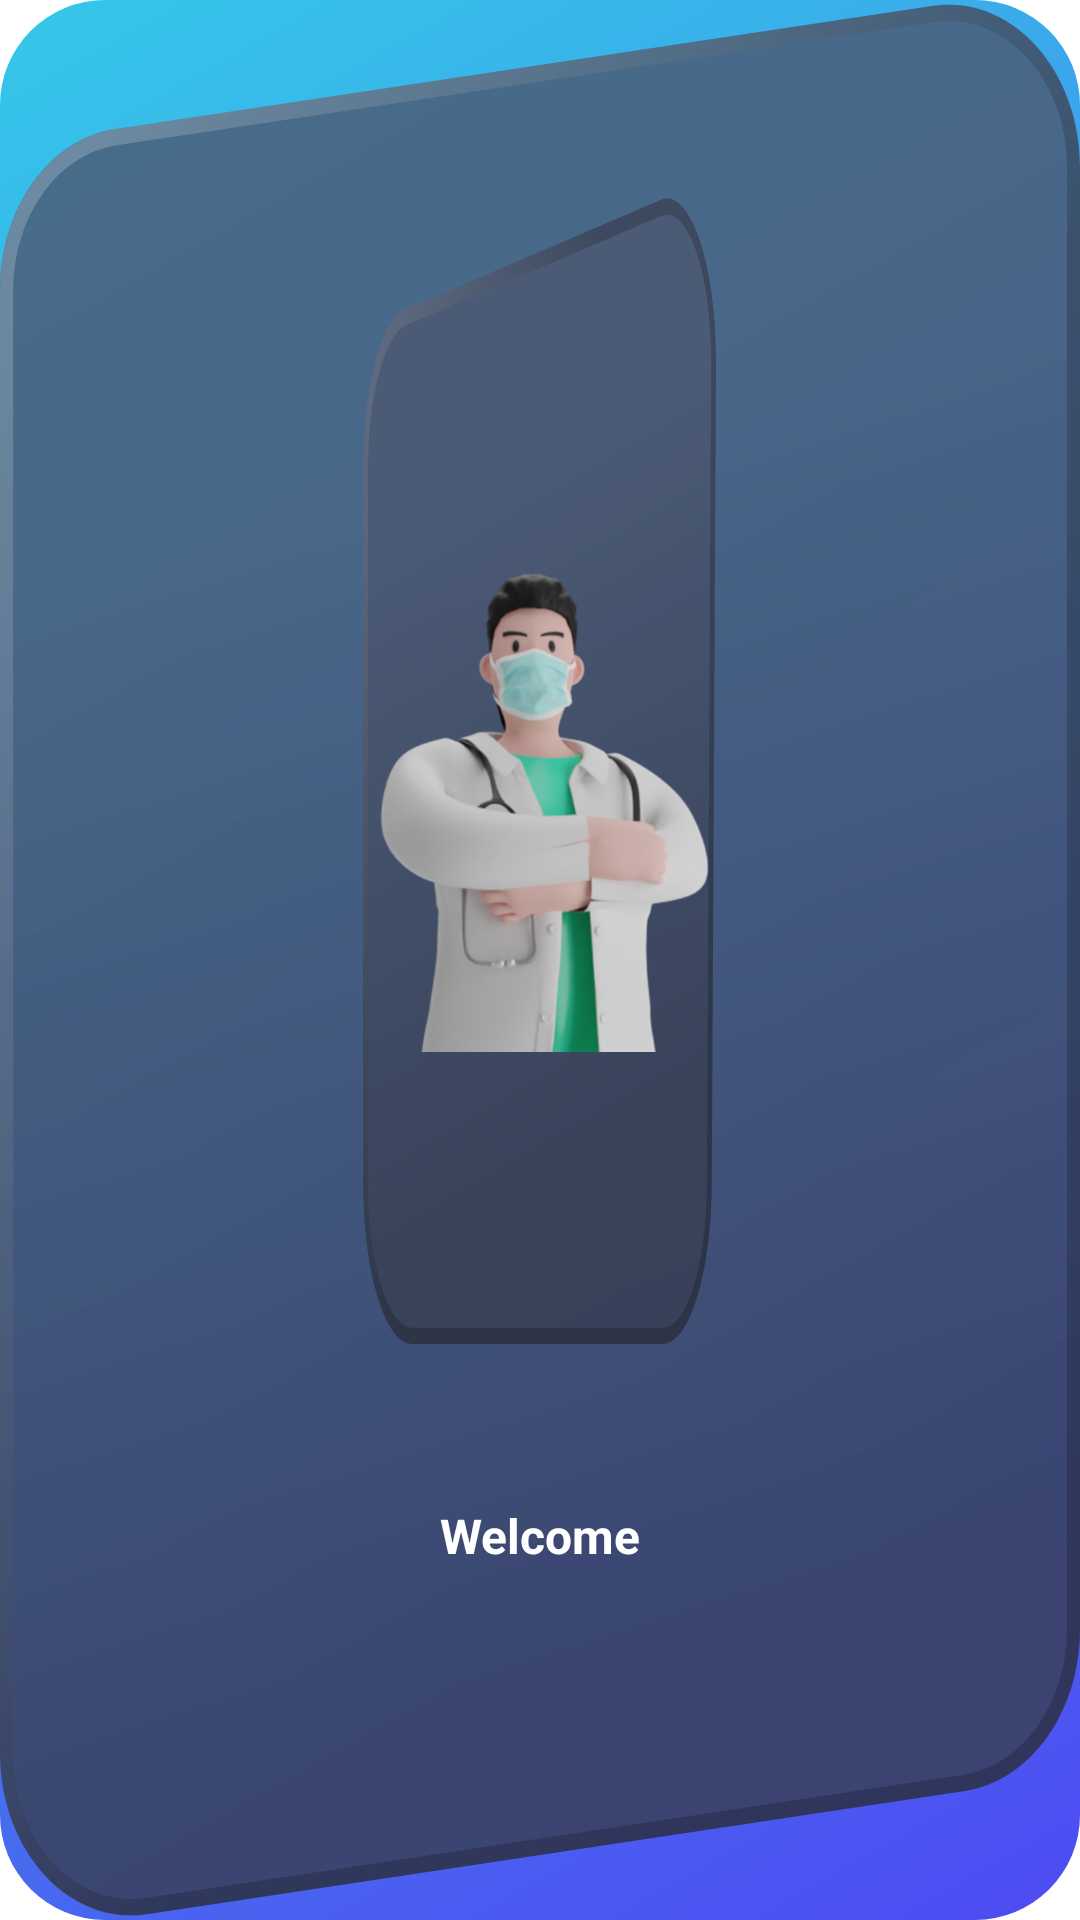

Android layout source for this screen:
<!-- AndroidManifest.xml: application theme daweneyLight -->
<!-- res/layout/services_category_item.xml -->
<?xml version="1.0" encoding="utf-8"?>
<LinearLayout xmlns:android="http://schemas.android.com/apk/res/android"
    android:layout_width="@dimen/services_category_width"
    android:layout_height="@dimen/services_category_height"
    android:background="@drawable/services_category_background"
    android:orientation="vertical"
    android:layoutDirection="ltr"
    android:weightSum="10">

    <Space
        android:layout_width="match_parent"
        android:layout_height="0dp"
        android:layout_weight="1" />

    <ImageView
        android:id="@+id/services_img"
        android:layout_width="@dimen/services_category_img_width"
        android:layout_height="0dp"
        android:layout_gravity="center"
        android:layout_weight="6"
        android:background="@drawable/services_category_img_background"
        android:foregroundGravity="bottom"
        android:paddingTop="20dp"
        android:paddingBottom="2dp"
        android:src="@drawable/doctor"
        android:contentDescription="@string/service_type" />

    <TextView
        android:id="@+id/TV_services"
        android:layout_width="match_parent"
        android:layout_height="0dp"
        android:layout_weight="2"
        android:gravity="center"
        android:text="@string/welcome"
        android:textColor="@color/first_light_text_color"
        android:textSize="@dimen/important_text_size"
        android:textStyle="bold" />

</LinearLayout>
<!-- resources referenced by this layout -->
<resources>
  <color name="first_light_text_color">#FFFFFFFF</color>
  <dimen name="important_text_size">18sp</dimen>
  <dimen name="services_category_height">240dp</dimen>
  <dimen name="services_category_img_width">144dp</dimen>
  <dimen name="services_category_width">165dp</dimen>
  <!-- drawable services_category_background (drawable) -->
  <?xml version="1.0" encoding="utf-8"?>
  <selector xmlns:android="http://schemas.android.com/apk/res/android">
      <item android:state_pressed="true" android:state_enabled="true" android:drawable="@drawable/services_category_background_focus"/>
      <item android:state_pressed="false" android:state_enabled="true" android:drawable="@drawable/services_category_background_unfocus"/>
  </selector>
  <!-- drawable services_category_img_background (drawable) -->
  <?xml version="1.0" encoding="utf-8"?>
  <selector xmlns:android="http://schemas.android.com/apk/res/android">
  <item android:state_pressed="true" android:drawable="@drawable/services_category_img_background_focus"/>
  <item android:state_pressed="false" android:drawable="@drawable/services_category_img_background_unfocus"/>
  </selector>
  <string name="service_type">service type</string>
  <string name="welcome">Welcome</string>
  <color name="colorPrimary">#ff34c8e8</color>
  <color name="purple_700">#3700B3</color>
  <color name="white">#FFFFFFFF</color>
  <color name="teal_200">#FF03DAC5</color>
  <color name="teal_700">#FF018786</color>
  <color name="black">#FF000000</color>
  <color name="status_bar_color">#E0F2F1</color>
  <color name="progressBarColor">#ff34c8e8</color>
  <!-- drawable linear_blue_sky_color_shape (drawable) -->
  <?xml version="1.0" encoding="utf-8"?>
  <shape xmlns:android="http://schemas.android.com/apk/res/android"
      android:shape="rectangle"  >
      <corners  android:radius="35dp" />
      <gradient android:angle="135" android:type="linear" android:startColor="@color/blue_400" android:endColor="@color/light_blue_400" />
  </shape>
  <color name="list_divider">#66353F54</color>
  <style name="ButtonStyle" parent="Widget.MaterialComponents.Button">
          <item name="android:textColor">@color/white</item>
          <item name="android:background">@drawable/button_state</item>
          <item name="backgroundTint">@null</item>
      </style>
  <style name="FloatingActionButtonStyle" parent="Widget.MaterialComponents.FloatingActionButton">
          <item name="tint">@null</item>
          <item name="elevation">12dp</item>
  
      </style>
  <color name="second_services_category_background_linear_color">#363E51</color>
  <color name="first_services_category_background_linear_color">#4C5770</color>
  <color name="second_services_category_img_background_linear_color">#363E51</color>
  <color name="first_services_category_img_background_linear_color">#4C5770</color>
  <color name="blue_400">#ff4e4af2</color>
  <color name="light_blue_400">#ff34c8e8</color>
  <color name="box_stroke_color">#DC353F54</color>
  <color name="hint_color">#222834</color>
  <color name="drawable_color">#181C25</color>
  <color name="first_text_color">#222834</color>
  <!-- drawable button_state (drawable) -->
  <?xml version="1.0" encoding="utf-8"?>
  <selector xmlns:android="http://schemas.android.com/apk/res/android">
   <item android:state_pressed="true" android:drawable="@drawable/button_focus"/>
   <item android:drawable="@drawable/button_unfocus"/>
  </selector>
  <color name="light_blue_200">#29DAF3</color>
  <color name="blue_200">#1F24EA</color>
</resources>
